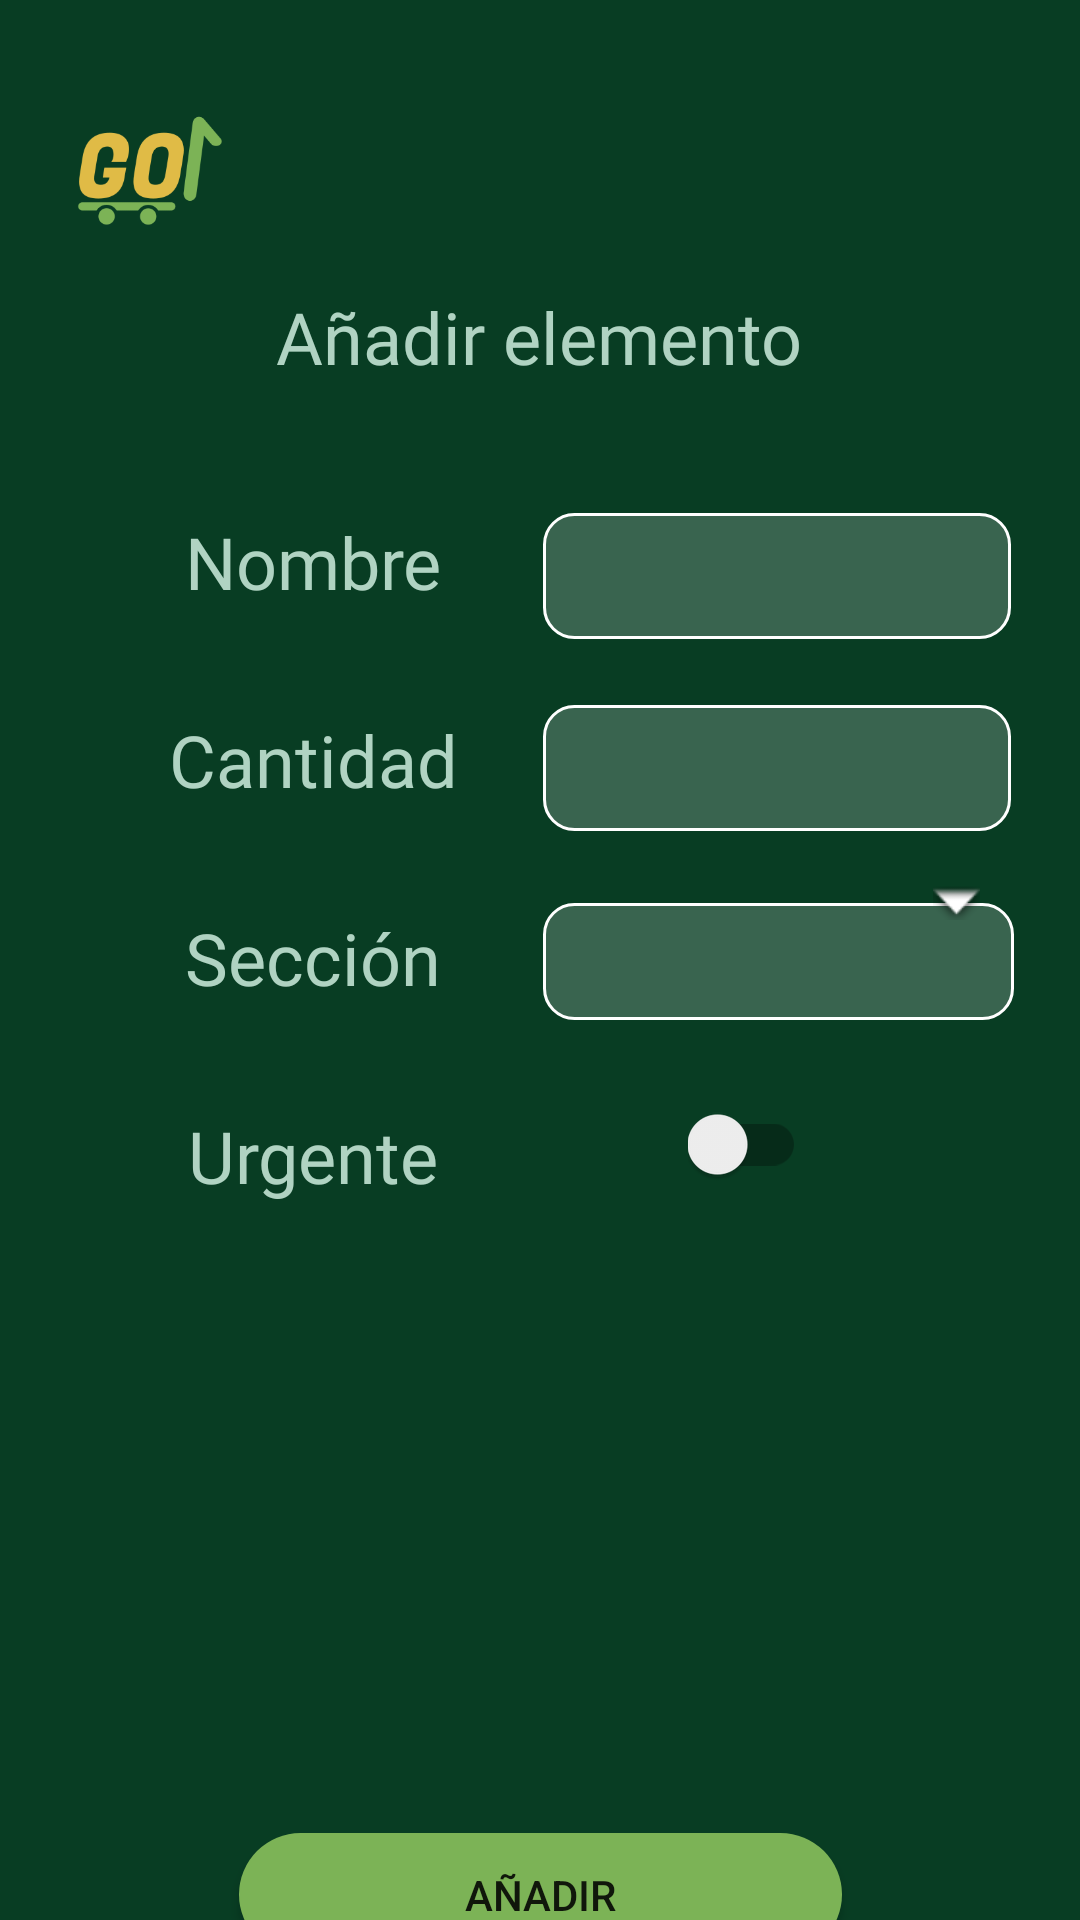

Here is an Android app screen rendered from its layout file. Give the layout XML and the strings, colors and styles it references.
<!-- AndroidManifest.xml: application theme Theme.ListGO -->
<!-- res/layout/anadir_producto.xml -->
<?xml version="1.0" encoding="utf-8"?>
<androidx.constraintlayout.widget.ConstraintLayout xmlns:android="http://schemas.android.com/apk/res/android"
    xmlns:app="http://schemas.android.com/apk/res-auto"
    xmlns:tools="http://schemas.android.com/tools"
    android:id="@+id/main"
    android:layout_width="match_parent"
    android:layout_height="match_parent"
    android:background="@drawable/solidcolorimage"
    tools:context=".MainActivity">


    <TextView
        android:id="@+id/textView"
        android:layout_width="244dp"
        android:layout_height="39dp"
        android:layout_marginStart="32dp"
        android:layout_marginTop="96dp"
        android:layout_marginEnd="32dp"
        android:fontFamily="@font/fugazone"
        android:text="Añadir elemento"
        android:textAlignment="center"
        android:textColor="#B0D3C2"
        android:textSize="24sp"
        app:layout_constraintEnd_toEndOf="parent"
        app:layout_constraintHorizontal_bias="0.495"
        app:layout_constraintStart_toStartOf="parent"
        app:layout_constraintTop_toTopOf="parent" />

    <Button
        android:id="@+id/ButtonAnadir"
        android:layout_width="201dp"
        android:layout_height="41dp"
        android:layout_marginStart="32dp"
        android:layout_marginTop="216dp"
        android:layout_marginEnd="32dp"
        android:background="@drawable/boton_anadir"
        android:text="Añadir"
        app:layout_constraintEnd_toEndOf="parent"
        app:layout_constraintStart_toStartOf="parent"
        app:layout_constraintTop_toBottomOf="@+id/switchUrgente" />

    <Button
        android:id="@+id/buttonImprimir"
        android:layout_width="201dp"
        android:layout_height="41dp"
        android:layout_marginTop="8dp"
        android:background="@drawable/boton_imprimir"
        android:text="Volver"
        app:layout_constraintEnd_toEndOf="@+id/ButtonAnadir"
        app:layout_constraintHorizontal_bias="0.0"
        app:layout_constraintStart_toStartOf="@+id/ButtonAnadir"
        app:layout_constraintTop_toBottomOf="@+id/ButtonAnadir" />

    <ImageView
        android:id="@+id/imageView2"
        android:layout_width="86dp"
        android:layout_height="83dp"
        android:layout_marginStart="4dp"
        android:layout_marginTop="16dp"
        app:layout_constraintStart_toStartOf="parent"
        app:layout_constraintTop_toTopOf="parent"
        app:srcCompat="@drawable/logo" />

    <EditText
        android:id="@+id/etNombre"
        android:layout_width="156dp"
        android:layout_height="42dp"
        android:layout_marginStart="17dp"
        android:layout_marginTop="36dp"
        android:layout_marginEnd="36dp"
        android:background="@drawable/campotexto"
        android:ems="10"
        android:inputType="text"
        android:textColor="#B0D3C2"
        app:layout_constraintEnd_toEndOf="parent"
        app:layout_constraintHorizontal_bias="0.0"
        app:layout_constraintStart_toEndOf="@+id/textView2"
        app:layout_constraintTop_toBottomOf="@+id/textView" />

    <EditText
        android:id="@+id/etCantidad"
        android:layout_width="156dp"
        android:layout_height="42dp"
        android:layout_marginStart="17dp"
        android:layout_marginTop="100dp"
        android:layout_marginEnd="36dp"
        android:background="@drawable/campotexto"
        android:ems="10"
        android:inputType="text"
        android:textColor="#B0D3C2"
        app:layout_constraintEnd_toEndOf="parent"
        app:layout_constraintHorizontal_bias="0.0"
        app:layout_constraintStart_toEndOf="@+id/textView2"
        app:layout_constraintTop_toBottomOf="@+id/textView" />

    <TextView
        android:id="@+id/textView2"
        android:layout_width="119dp"
        android:layout_height="40dp"
        android:layout_marginStart="45dp"
        android:layout_marginTop="26dp"
        android:layout_marginEnd="209dp"
        android:fontFamily="@font/fugazone"
        android:text="Cantidad"
        android:textAlignment="center"
        android:textColor="#B0D3C2"
        android:textSize="24sp"
        app:layout_constraintEnd_toEndOf="parent"
        app:layout_constraintHorizontal_bias="0.0"
        app:layout_constraintStart_toStartOf="parent"
        app:layout_constraintTop_toBottomOf="@+id/textView3" />

    <TextView
        android:id="@+id/textView4"
        android:layout_width="119dp"
        android:layout_height="40dp"
        android:layout_marginStart="45dp"
        android:layout_marginTop="26dp"
        android:layout_marginEnd="209dp"
        android:fontFamily="@font/fugazone"
        android:text="Sección"
        android:textAlignment="center"
        android:textColor="#B0D3C2"
        android:textSize="24sp"
        app:layout_constraintEnd_toEndOf="parent"
        app:layout_constraintHorizontal_bias="0.0"
        app:layout_constraintStart_toStartOf="parent"
        app:layout_constraintTop_toBottomOf="@+id/textView2" />

    <TextView
        android:id="@+id/textView5"
        android:layout_width="119dp"
        android:layout_height="40dp"
        android:layout_marginStart="45dp"
        android:layout_marginTop="26dp"
        android:layout_marginEnd="209dp"
        android:fontFamily="@font/fugazone"
        android:text="Urgente"
        android:textAlignment="center"
        android:textColor="#B0D3C2"
        android:textSize="24sp"
        app:layout_constraintEnd_toEndOf="parent"
        app:layout_constraintHorizontal_bias="0.0"
        app:layout_constraintStart_toStartOf="parent"
        app:layout_constraintTop_toBottomOf="@+id/textView4" />

    <TextView
        android:id="@+id/textView3"
        android:layout_width="119dp"
        android:layout_height="40dp"
        android:layout_marginStart="45dp"
        android:layout_marginTop="36dp"
        android:layout_marginEnd="209dp"
        android:fontFamily="@font/fugazone"
        android:text="Nombre"
        android:textAlignment="center"
        android:textColor="#B0D3C2"
        android:textSize="24sp"
        app:layout_constraintEnd_toEndOf="parent"
        app:layout_constraintHorizontal_bias="0.0"
        app:layout_constraintStart_toStartOf="parent"
        app:layout_constraintTop_toBottomOf="@+id/textView" />

    <Spinner
        android:id="@+id/spinnerSeccion"
        android:layout_width="157dp"
        android:layout_height="39dp"
        android:layout_marginStart="17dp"
        android:layout_marginTop="24dp"
        android:layout_marginEnd="36dp"
        android:background="@drawable/campotexto"
        app:layout_constraintEnd_toEndOf="parent"
        android:textColor="#B0D3C2"
        app:layout_constraintHorizontal_bias="0.0"
        app:layout_constraintStart_toEndOf="@+id/textView4"
        app:layout_constraintTop_toBottomOf="@+id/etCantidad" />

    <ImageView
        android:id="@+id/imageView"
        android:layout_width="wrap_content"
        android:layout_height="wrap_content"
        android:layout_marginTop="232dp"
        app:layout_constraintBottom_toBottomOf="parent"
        app:layout_constraintEnd_toEndOf="parent"
        app:layout_constraintHorizontal_bias="0.903"
        app:layout_constraintStart_toStartOf="parent"
        app:layout_constraintTop_toTopOf="parent"
        app:layout_constraintVertical_bias="0.159"
        app:srcCompat="@android:drawable/arrow_down_float" />

    <androidx.appcompat.widget.SwitchCompat
        android:id="@+id/switchUrgente"
        android:layout_width="wrap_content"
        android:layout_height="wrap_content"
        android:layout_marginStart="61dp"
        android:layout_marginTop="28dp"
        android:layout_marginEnd="61dp"
        app:layout_constraintEnd_toEndOf="parent"
        app:layout_constraintHorizontal_bias="0.127"
        app:layout_constraintStart_toEndOf="@+id/textView5"
        app:layout_constraintTop_toBottomOf="@+id/spinnerSeccion" />


</androidx.constraintlayout.widget.ConstraintLayout>
<!-- resources referenced by this layout -->
<resources>
  <!-- drawable boton_anadir (drawable) -->
  <shape xmlns:android="http://schemas.android.com/apk/res/android"
      android:shape="rectangle">
  
      
      <solid android:color="#7CB356" />
  
      
      <corners android:radius="40dp" />
  
  
  </shape>
  <!-- drawable boton_imprimir (drawable) -->
  <shape xmlns:android="http://schemas.android.com/apk/res/android"
      android:shape="rectangle">
  
      
      <solid android:color="#E0BB46" />
  
      
      <corners android:radius="40dp" />
  
  
  </shape>
  <!-- drawable campotexto (drawable) -->
  <shape xmlns:android="http://schemas.android.com/apk/res/android"
      android:shape="rectangle">
  
      
      <solid android:color="#33FFFFFF" />
  
  
      
      <corners android:radius="10dp" />
  
      <stroke
          android:color="#FFFFFF"
      android:width="1dp" />
  </shape>
  <!-- drawable logo: png bitmap (drawable, 12133 bytes) -->
  <!-- drawable solidcolorimage: jpeg bitmap (drawable, 35082 bytes) -->
  <style name="Theme.ListGO" parent="Base.Theme.ListGO" />
  <style name="Base.Theme.ListGO" parent="Theme.AppCompat.Light.NoActionBar">
          
          <item name="colorPrimary">@color/white</item> 
      </style>
  <!-- not gathered from this repository: default colours our renderer supplied (Android Studio template values) -->
  <color name="white">#FFFFFFFF</color>
</resources>
